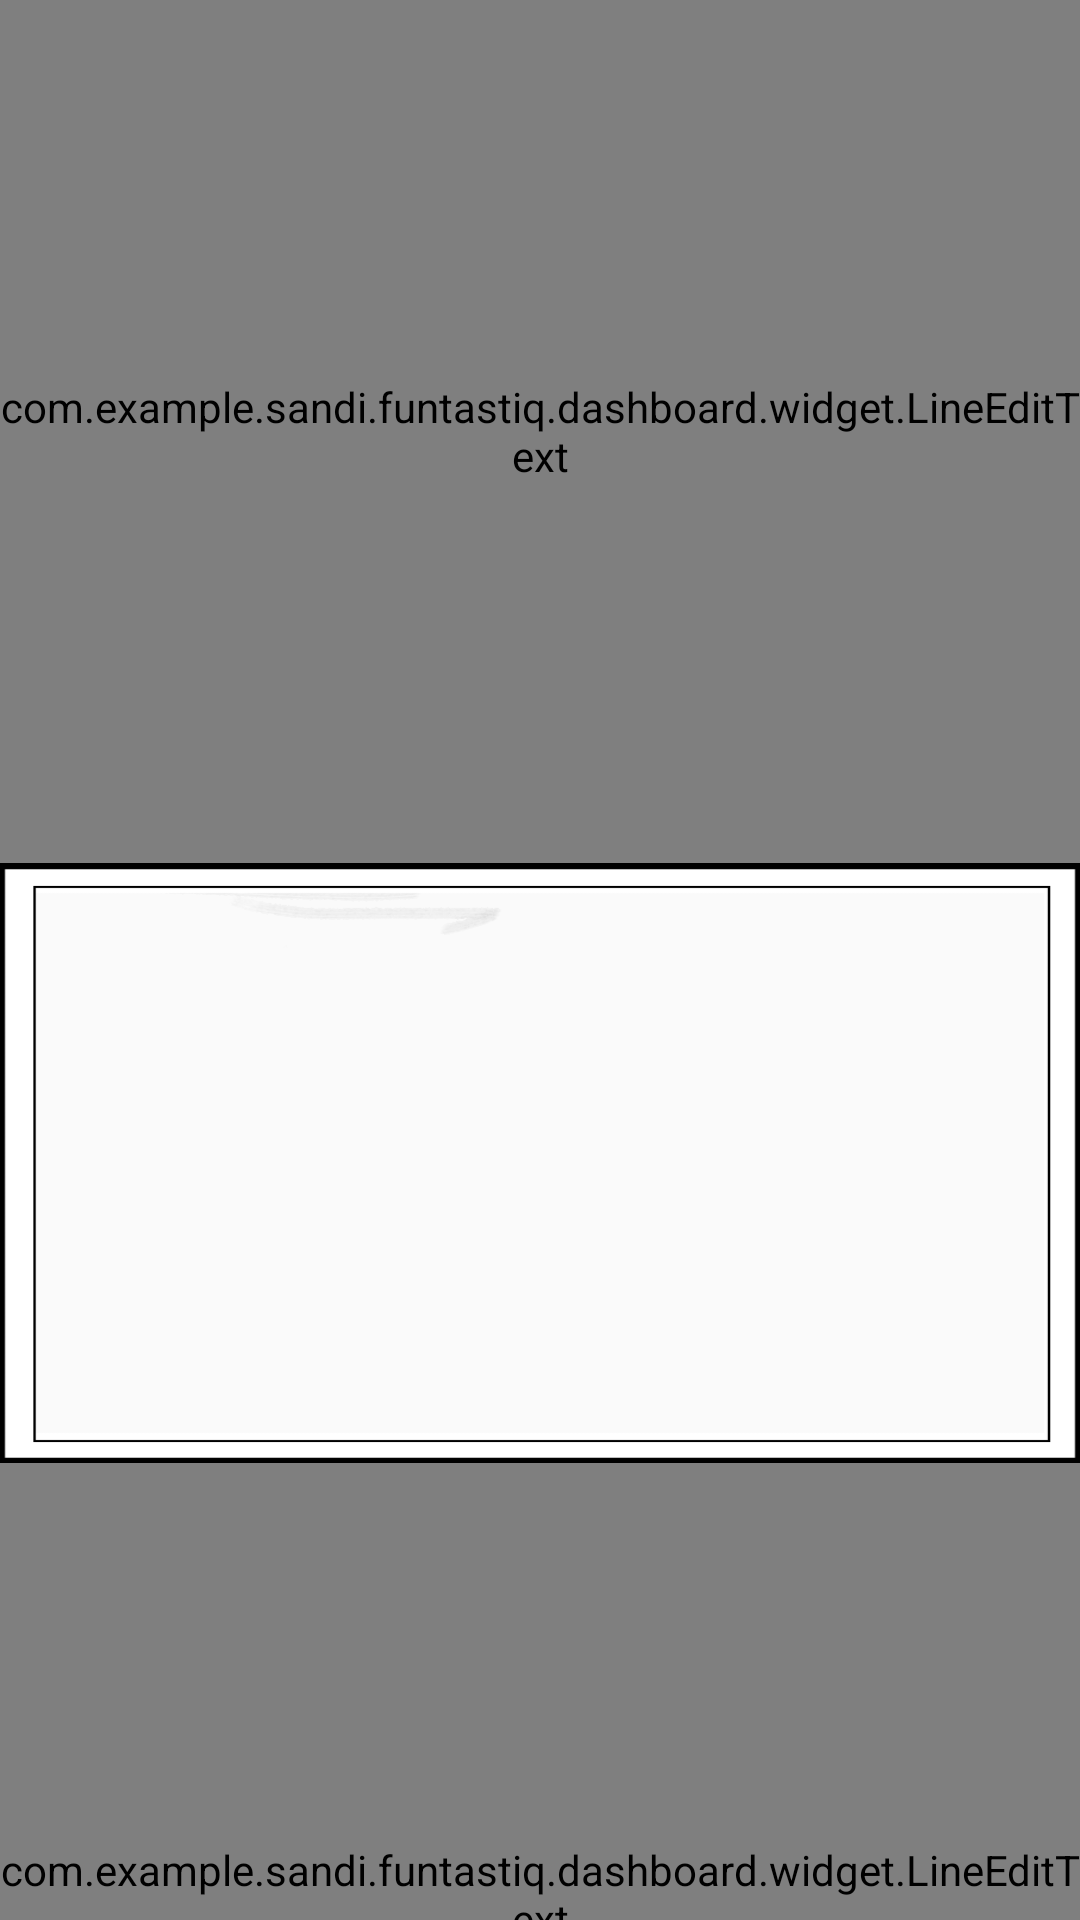

This screen was rendered from an Android layout file. Write that file and the resources it references.
<!-- AndroidManifest.xml: application theme Theme.AppCompat.Light.NoActionBar.FullScreen -->
<!-- res/layout/isi_layout.xml -->
<?xml version="1.0" encoding="utf-8"?>

<LinearLayout xmlns:android="http://schemas.android.com/apk/res/android"
    xmlns:app="http://schemas.android.com/apk/res-auto"
    android:orientation="vertical" android:layout_width="match_parent"
    android:layout_height="match_parent"
    android:layout_marginTop="5dp"
    android:layout_marginLeft="30dp"
    android:layout_marginRight="30dp">

    <com.example.sandi.funtastiq.dashboard.widget.LineEditText
        android:id="@+id/activity_new_entry_body"
        android:layout_width="match_parent"
        android:layout_height="match_parent"
        android:background="@null"
        android:inputType="textMultiLine|textNoSuggestions"
        android:minLines="10"
        android:imeOptions="actionNone"
        android:text="Story : \n"
        android:layout_weight="0.3"
        android:textSize="14sp" />

    <FrameLayout
        android:layout_width="match_parent"
        android:layout_height="200dp"
        android:id="@+id/fr1"
        android:background="@drawable/frame">

        <ImageView
            android:layout_width="match_parent"
            android:layout_height="match_parent"
            android:id="@+id/main_img1"
            android:layout_margin="10dp"
            android:scaleType="fitXY"
            android:foregroundGravity="center" />
    </FrameLayout>

    <com.example.sandi.funtastiq.dashboard.widget.LineEditText
        android:id="@+id/activity_new_entry_body1"
        android:layout_width="match_parent"
        android:layout_height="match_parent"
        android:background="@null"
        android:inputType="textMultiLine|textNoSuggestions"
        android:minLines="10"
        android:imeOptions="actionNone"
        android:layout_weight="0.3"
        android:textSize="14sp" />

    <FrameLayout
        android:layout_width="match_parent"
        android:layout_height="200dp"
        android:id="@+id/fr2"
        android:background="@drawable/frame">

        <ImageView
            android:layout_width="match_parent"
            android:layout_height="match_parent"
            android:id="@+id/main_img2"
            android:layout_margin="10dp"
            android:scaleType="fitXY"
            android:foregroundGravity="center" />
    </FrameLayout>

    <com.example.sandi.funtastiq.dashboard.widget.LineEditText
        android:id="@+id/activity_new_entry_body2"
        android:layout_width="match_parent"
        android:layout_height="match_parent"
        android:background="@null"
        android:inputType="textMultiLine|textNoSuggestions"
        android:minLines="10"
        android:imeOptions="actionNone"
        android:layout_weight="1"
        android:textSize="14sp" />
    <FrameLayout
        android:layout_width="match_parent"
        android:layout_height="200dp"
        android:id="@+id/fr3"
        android:background="@drawable/frame">

        <ImageView
            android:layout_width="match_parent"
            android:layout_height="match_parent"
            android:id="@+id/main_img3"
            android:layout_margin="10dp"
            android:scaleType="fitXY"
            android:foregroundGravity="center" />
    </FrameLayout>

</LinearLayout>
<!-- resources referenced by this layout -->
<resources>
  <!-- drawable frame: png bitmap (drawable, 25028 bytes) -->
  <style name="Theme.AppCompat.Light.NoActionBar.FullScreen" parent="@style/Theme.AppCompat.Light">
              <item name="windowNoTitle">true</item>
              <item name="windowActionBar">false</item>
              <item name="android:windowFullscreen">true</item>
              <item name="android:windowContentOverlay">@null</item>
          <item name="colorPrimary">@color/colorPrimary</item>
          <item name="colorPrimaryDark">@color/colorPrimaryDark</item>
          <item name="colorAccent">@color/colorAccent</item>
      </style>
  <color name="colorPrimary">#16c7b1</color>
  <color name="colorPrimaryDark">#12916f</color>
  <color name="colorAccent">#3a4a61</color>
</resources>
